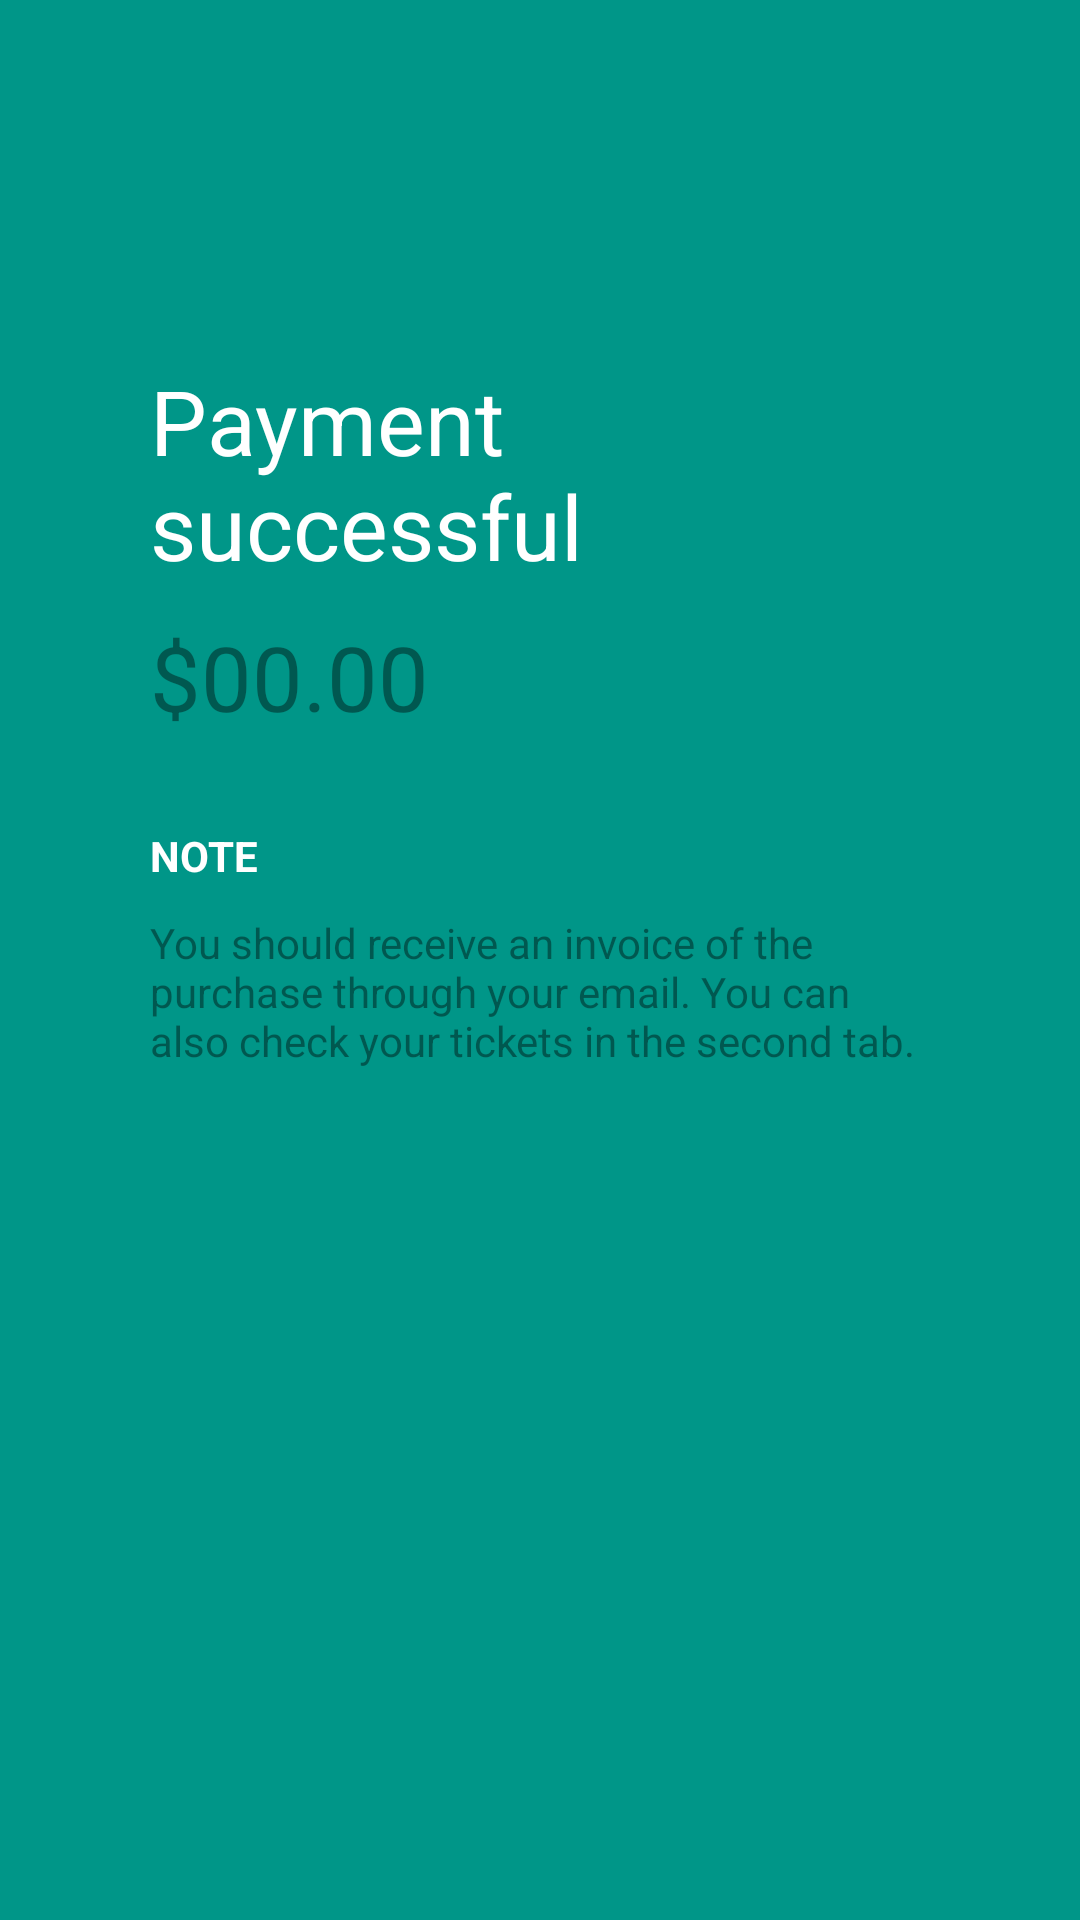

The Android layout XML behind this screen, and the referenced resources:
<!-- AndroidManifest.xml: activity theme Theme.AppCompat.Light.NoActionBar -->
<!-- res/layout/activity_ticket_success.xml -->
<?xml version="1.0" encoding="utf-8"?>
<android.support.design.widget.CoordinatorLayout xmlns:android="http://schemas.android.com/apk/res/android"
    xmlns:app="http://schemas.android.com/apk/res-auto"
    xmlns:tools="http://schemas.android.com/tools"
    android:id="@+id/main_layout"
    android:layout_width="match_parent"
    android:layout_height="match_parent"
    android:background="@color/colorAccent"
    tools:context="feup.cm.traintickets.activities.TicketSuccessActivity">

    <RelativeLayout
        android:layout_width="match_parent"
        android:layout_height="match_parent">

        <TextView
            android:id="@+id/done_text"
            android:layout_width="match_parent"
            android:layout_height="wrap_content"
            android:layout_marginTop="100dp"
            android:paddingTop="20dp"
            android:paddingStart="50dp"
            android:paddingEnd="50dp"
            android:text="Payment successful"
            android:textColor="@android:color/white"
            android:textSize="30dp" />

        <TextView
            android:id="@+id/done_price"
            android:layout_width="match_parent"
            android:layout_height="wrap_content"
            android:layout_below="@id/done_text"
            android:paddingTop="10dp"
            android:paddingStart="50dp"
            android:paddingEnd="50dp"
            android:text="$00.00"
            android:textColor="@color/colorGrayMedium"
            android:textSize="30dp" />

        <TextView
            android:id="@+id/done_note_title"
            android:layout_width="match_parent"
            android:layout_height="wrap_content"
            android:layout_below="@id/done_price"
            android:paddingTop="30dp"
            android:paddingStart="50dp"
            android:paddingEnd="50dp"
            android:text="NOTE"
            android:textColor="@android:color/white"
            android:textAllCaps="true"
            android:textStyle="bold"
            android:textSize="14dp" />

        <TextView
            android:id="@+id/done_note_value"
            android:layout_width="match_parent"
            android:layout_height="wrap_content"
            android:layout_below="@id/done_note_title"
            android:paddingTop="10dp"
            android:paddingStart="50dp"
            android:paddingEnd="50dp"
            android:text="You should receive an invoice of the purchase through your email. You can also check your tickets in the second tab."
            android:textColor="@color/colorGrayMedium"
            android:textSize="14dp" />

        <ImageView
            android:id="@+id/done_image"
            android:layout_width="200dp"
            android:layout_height="200dp"
            android:layout_below="@id/done_note_value"
            android:layout_marginTop="10dp"
            android:paddingStart="50dp"
            android:paddingEnd="50dp"
            app:srcCompat="@drawable/ic_done_all_white_24dp" />

    </RelativeLayout>

</android.support.design.widget.CoordinatorLayout>
<!-- resources referenced by this layout -->
<resources>
  <color name="colorAccent">#009688</color>
  <color name="colorGrayMedium">#69000000</color>
</resources>
